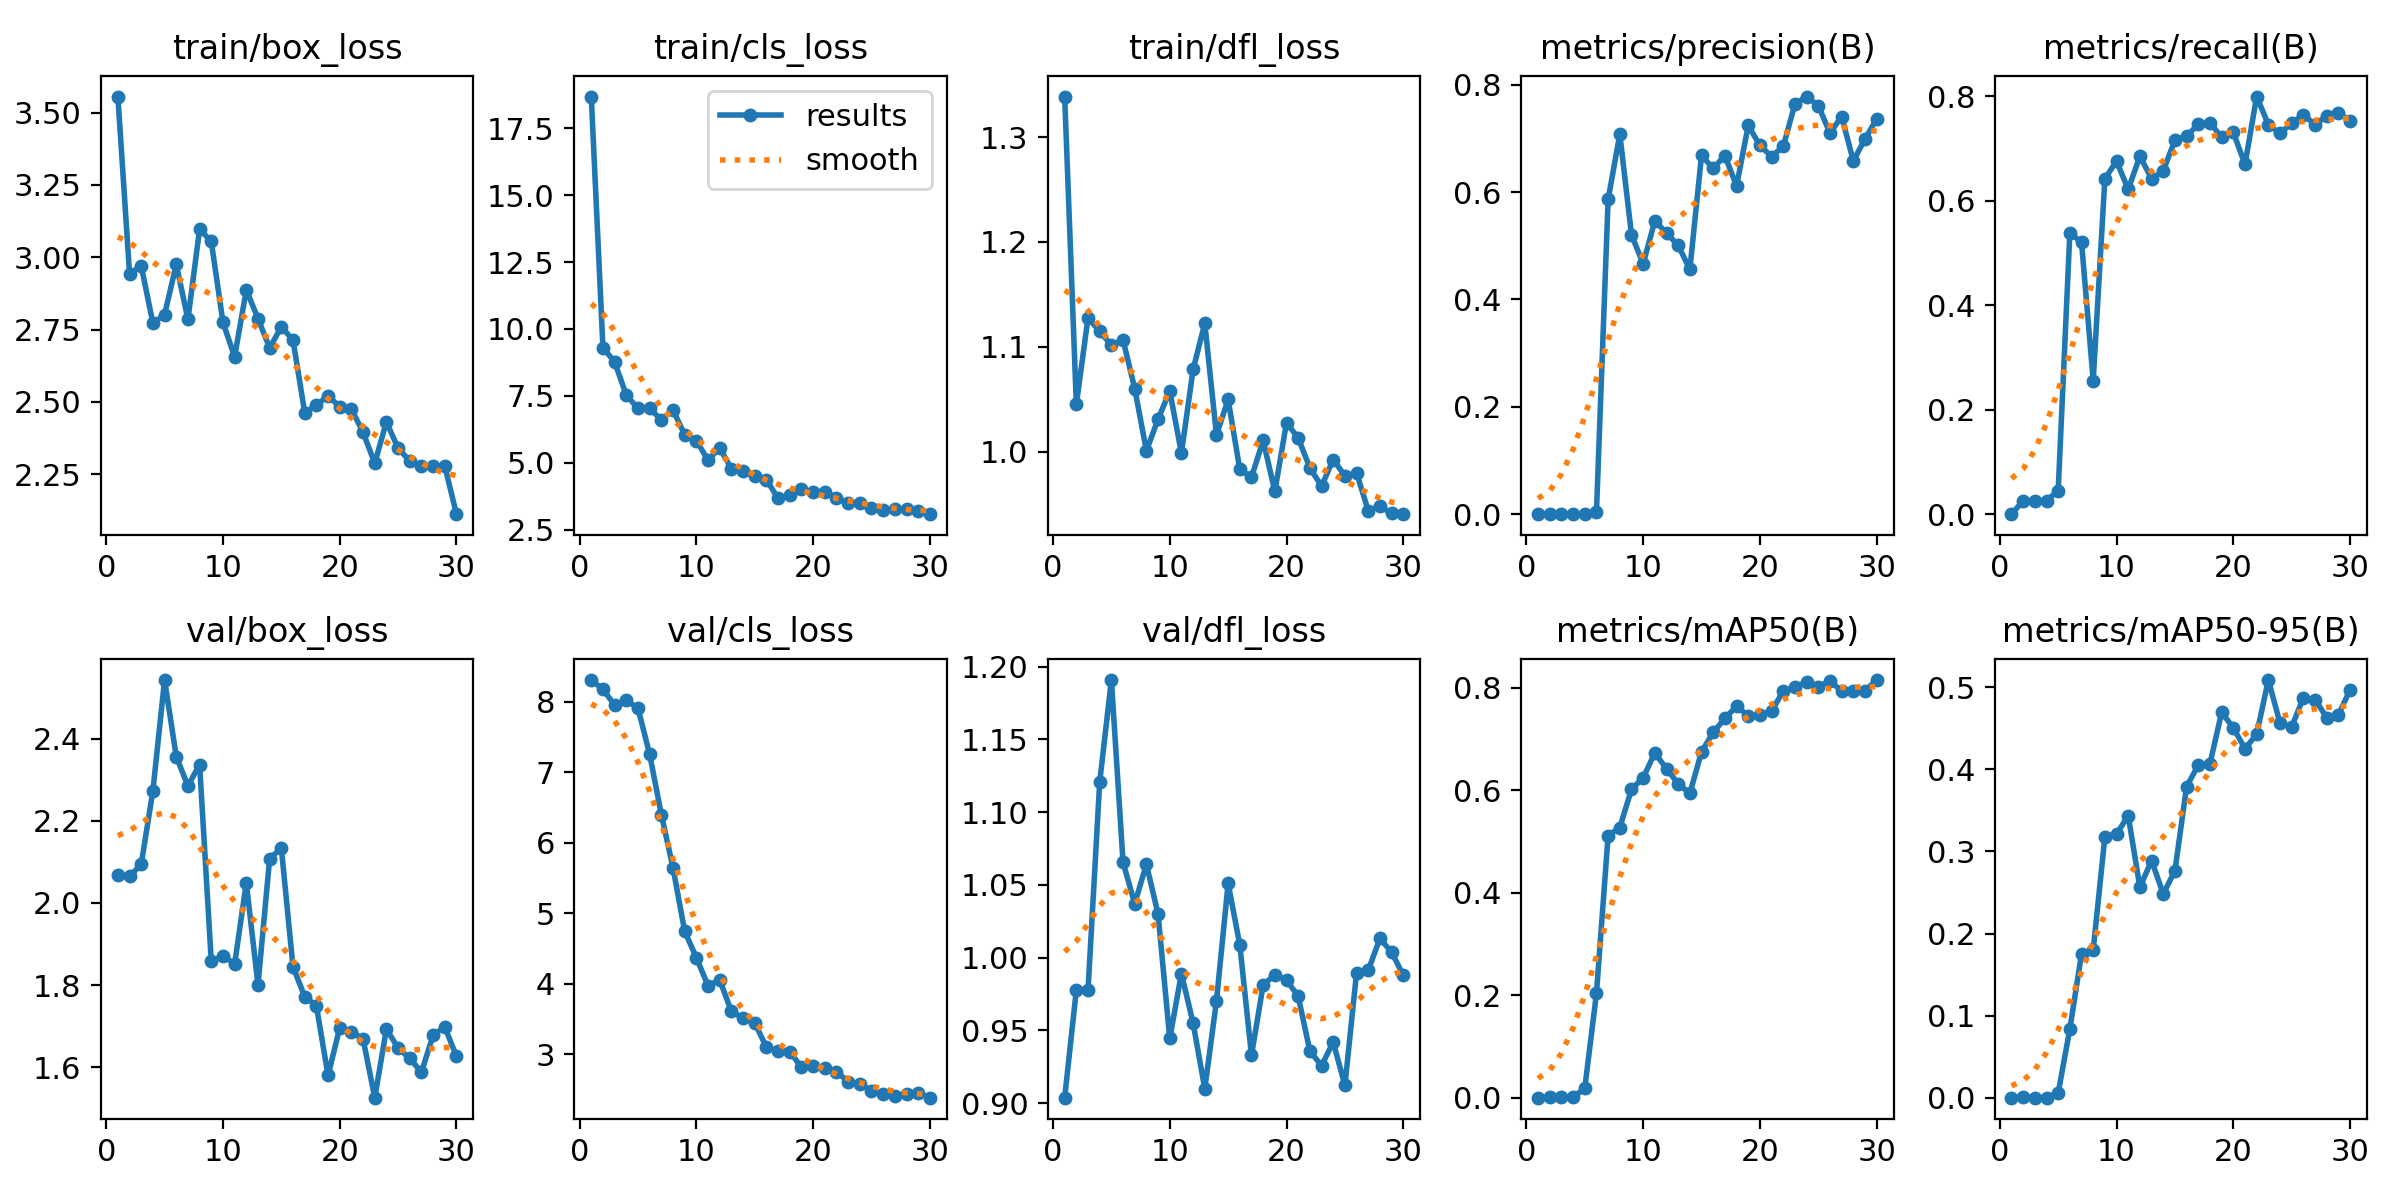

Data behind this chart, as committed beside it:
epoch, time, train/box_loss, train/cls_loss, train/dfl_loss, metrics/precision(B), metrics/recall(B), metrics/mAP50(B), metrics/mAP50-95(B), val/box_loss, val/cls_loss, val/dfl_loss, lr/pg0, lr/pg1, lr/pg2
1, 61.94, 3.556, 18.68, 1.339, 0, 0, 0, 0, 2.068, 8.306, 0.9038, 0.0002, 0.0002, 0.0002
2, 119.7, 2.944, 9.3, 1.045, 0.00066, 0.02564, 0.00079, 0.00024, 2.064, 8.175, 0.9779, 0.0003989, 0.0003989, 0.0003989
3, 176.9, 2.97, 8.769, 1.128, 0.00074, 0.02564, 0.00064, 0.00011, 2.094, 7.951, 0.9778, 0.0005837, 0.0005837, 0.0005837
4, 230.5, 2.772, 7.526, 1.115, 0.00038, 0.02564, 0.00078, 8e-05, 2.273, 8.018, 1.121, 0.0007546, 0.0007546, 0.0007546
5, 284, 2.801, 7.033, 1.101, 0.00039, 0.04525, 0.01857, 0.00563, 2.542, 7.905, 1.191, 0.0009114, 0.0009114, 0.0009114
6, 336.4, 2.975, 7.027, 1.106, 0.00414, 0.5382, 0.2034, 0.0838, 2.356, 7.256, 1.065, 0.001044, 0.001044, 0.001044
7, 389.1, 2.785, 6.612, 1.06, 0.5863, 0.5201, 0.5118, 0.1751, 2.285, 6.399, 1.037, 0.001002, 0.001002, 0.001002
8, 441.8, 3.097, 6.967, 1.001, 0.7076, 0.2557, 0.5273, 0.1799, 2.337, 5.644, 1.064, 0.0009612, 0.0009612, 0.0009612
9, 495.1, 3.054, 6.053, 1.031, 0.5206, 0.6418, 0.602, 0.3179, 1.857, 4.743, 1.03, 0.00092, 0.00092, 0.00092
10, 545.9, 2.775, 5.829, 1.058, 0.466, 0.6753, 0.6247, 0.3215, 1.871, 4.37, 0.9445, 0.0008787, 0.0008787, 0.0008787
11, 598.4, 2.656, 5.094, 0.9985, 0.5466, 0.6214, 0.6731, 0.3434, 1.851, 3.971, 0.9891, 0.0008375, 0.0008375, 0.0008375
12, 651, 2.887, 5.556, 1.078, 0.5233, 0.685, 0.6423, 0.2564, 2.048, 4.054, 0.955, 0.0007962, 0.0007962, 0.0007962
13, 702.9, 2.788, 4.78, 1.122, 0.5007, 0.6417, 0.613, 0.289, 1.8, 3.608, 0.91, 0.000755, 0.000755, 0.000755
14, 755.2, 2.686, 4.693, 1.016, 0.4559, 0.6572, 0.594, 0.2482, 2.108, 3.516, 0.9702, 0.0007137, 0.0007137, 0.0007137
15, 807.8, 2.76, 4.494, 1.05, 0.6682, 0.7154, 0.6754, 0.2765, 2.133, 3.445, 1.051, 0.0006725, 0.0006725, 0.0006725
16, 861, 2.713, 4.37, 0.9829, 0.6439, 0.7228, 0.7132, 0.3791, 1.844, 3.1, 1.009, 0.0006312, 0.0006312, 0.0006312
17, 913.6, 2.463, 3.668, 0.9755, 0.6679, 0.7462, 0.7404, 0.4052, 1.772, 3.04, 0.9329, 0.00059, 0.00059, 0.00059
18, 974.5, 2.488, 3.8, 1.011, 0.6112, 0.7491, 0.7644, 0.407, 1.75, 3.038, 0.9814, 0.0005487, 0.0005487, 0.0005487
19, 1026, 2.522, 4.021, 0.9619, 0.7239, 0.7209, 0.7455, 0.4696, 1.58, 2.814, 0.9881, 0.0005075, 0.0005075, 0.0005075
20, 1077, 2.482, 3.909, 1.027, 0.6867, 0.7303, 0.747, 0.4508, 1.695, 2.829, 0.9848, 0.0004662, 0.0004662, 0.0004662
21, 1129, 2.475, 3.917, 1.013, 0.6662, 0.6693, 0.7547, 0.4252, 1.686, 2.804, 0.9734, 0.000425, 0.000425, 0.000425
22, 1179, 2.394, 3.699, 0.9844, 0.6848, 0.799, 0.7939, 0.443, 1.669, 2.752, 0.936, 0.0003837, 0.0003837, 0.0003837
23, 1230, 2.288, 3.493, 0.9669, 0.7641, 0.7454, 0.8016, 0.5089, 1.526, 2.613, 0.9257, 0.0003425, 0.0003425, 0.0003425
24, 1280, 2.43, 3.51, 0.9923, 0.7778, 0.7287, 0.8114, 0.4566, 1.693, 2.576, 0.942, 0.0003012, 0.0003012, 0.0003012
25, 1330, 2.34, 3.304, 0.9769, 0.761, 0.7478, 0.8021, 0.4518, 1.647, 2.485, 0.9122, 0.00026, 0.00026, 0.00026
26, 1387, 2.295, 3.24, 0.9796, 0.7098, 0.7644, 0.8136, 0.4875, 1.622, 2.433, 0.9897, 0.0002188, 0.0002188, 0.0002188
27, 1442, 2.277, 3.269, 0.9436, 0.7406, 0.7449, 0.794, 0.4852, 1.587, 2.409, 0.9912, 0.0001775, 0.0001775, 0.0001775
28, 1498, 2.279, 3.273, 0.9478, 0.658, 0.7625, 0.7939, 0.4632, 1.678, 2.435, 1.013, 0.0001363, 0.0001363, 0.0001363
29, 1550, 2.278, 3.18, 0.941, 0.6987, 0.7684, 0.7944, 0.4664, 1.698, 2.444, 1.004, 9.5e-05, 9.5e-05, 9.5e-05
30, 1609, 2.111, 3.079, 0.9402, 0.7362, 0.7523, 0.8154, 0.497, 1.626, 2.384, 0.988, 5.375e-05, 5.375e-05, 5.375e-05
